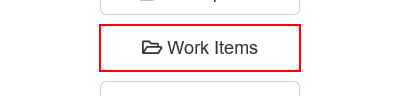
Task: CalculateClientSecurityHash-Paolo2
Workflow: System1_10_Naviga

Step 1: click on the button 'Work Items' in window 'ACME System 1 - Dashboard'
